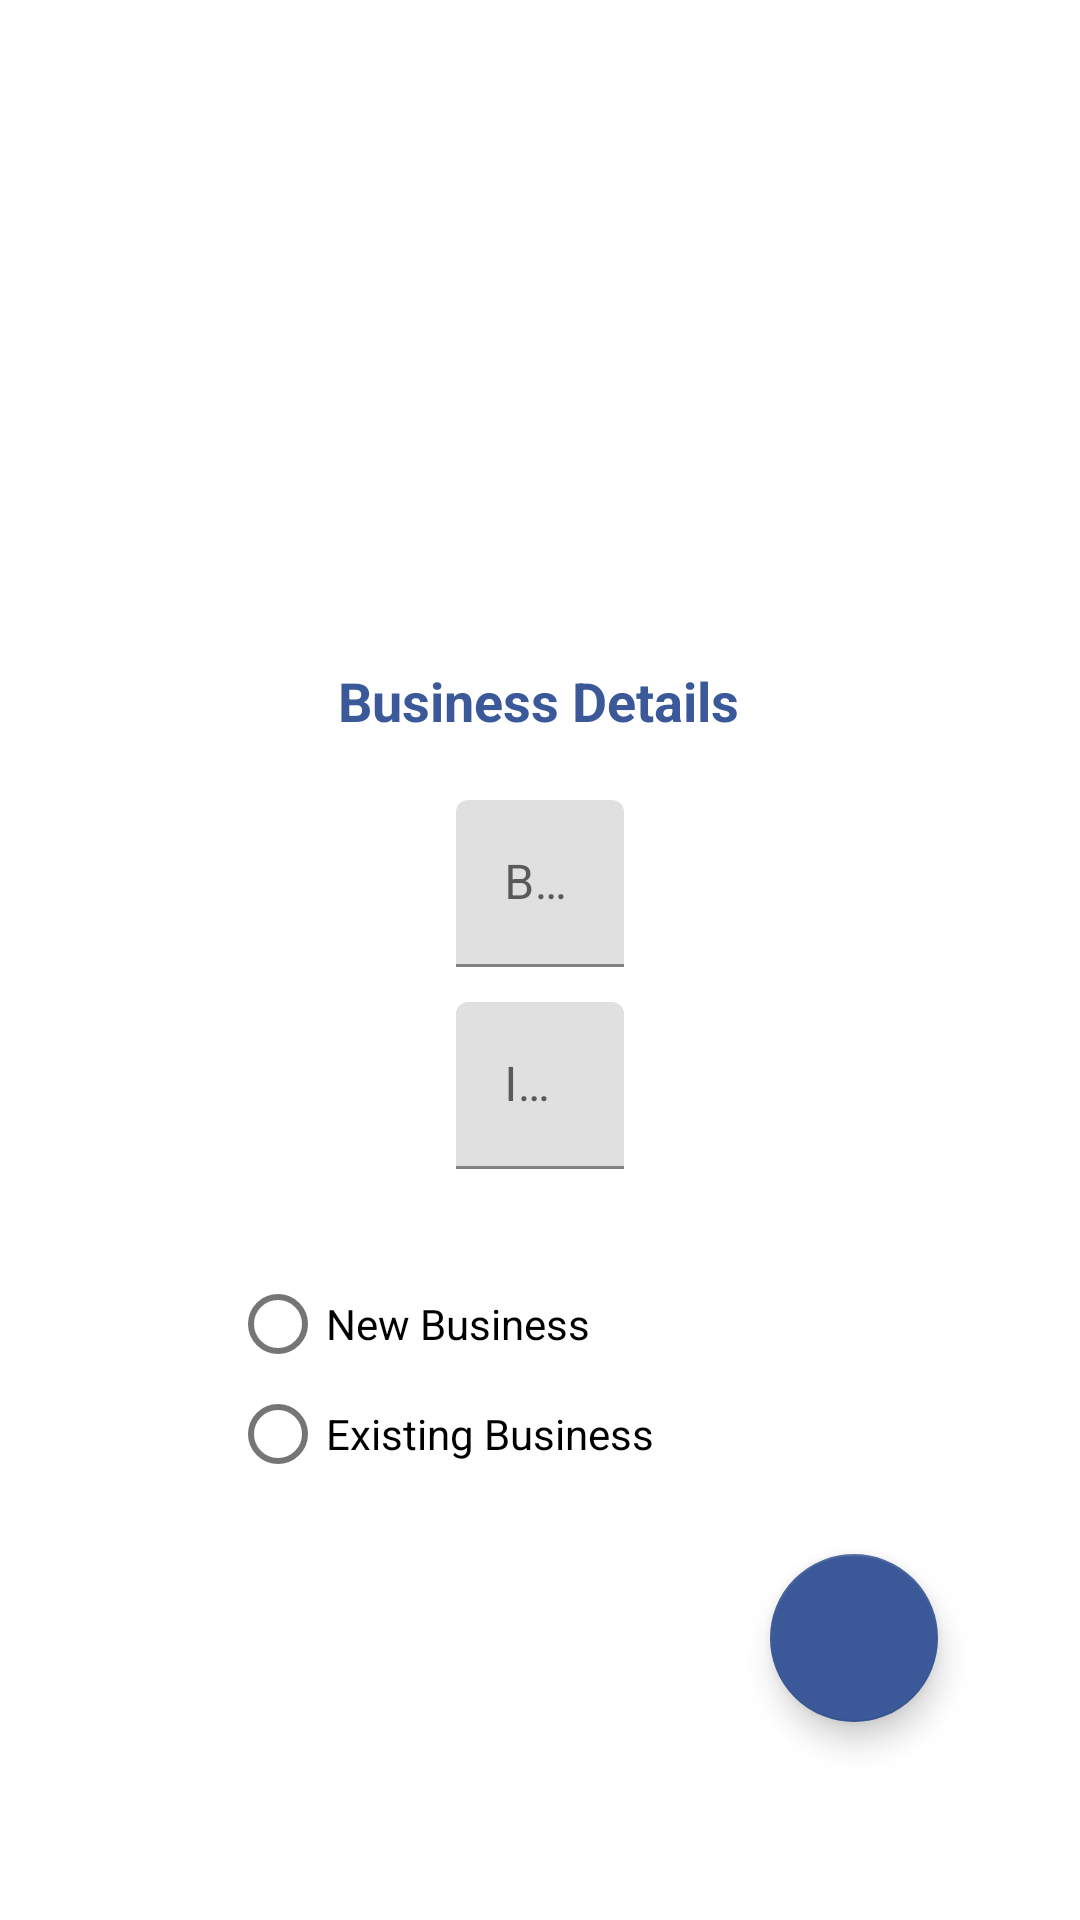

This screen was rendered from an Android layout file. Write that file and the resources it references.
<!-- AndroidManifest.xml: application theme AppTheme -->
<!-- res/layout/activity_signup_business.xml -->
<?xml version="1.0" encoding="utf-8"?>
<android.support.constraint.ConstraintLayout xmlns:android="http://schemas.android.com/apk/res/android"
    xmlns:app="http://schemas.android.com/apk/res-auto"
    xmlns:tools="http://schemas.android.com/tools"
    android:id="@+id/relativeLayout3"
    android:layout_width="match_parent"
    android:layout_height="match_parent"
    tools:context=".SignupPersonal">

    <android.support.design.widget.TextInputLayout
        android:id="@+id/textInputLayout"
        android:layout_width="wrap_content"
        android:layout_height="wrap_content"
        android:layout_marginStart="8dp"
        android:layout_marginLeft="8dp"
        android:layout_marginTop="8dp"
        android:layout_marginEnd="8dp"
        android:layout_marginRight="8dp"
        android:layout_marginBottom="8dp"
        app:layout_constraintBottom_toBottomOf="parent"
        app:layout_constraintEnd_toEndOf="parent"
        app:layout_constraintHorizontal_bias="0.5"
        app:layout_constraintStart_toStartOf="parent"
        app:layout_constraintTop_toTopOf="parent"
        app:layout_constraintVertical_bias="0.454">

        <EditText
            android:id="@+id/et_signup_bname"
            android:layout_width="wrap_content"
            android:layout_height="wrap_content"
            android:layout_marginStart="8dp"
            android:layout_marginLeft="8dp"
            android:layout_marginTop="8dp"
            android:layout_marginEnd="8dp"
            android:layout_marginRight="8dp"
            android:layout_marginBottom="8dp"
            android:ems="10"
            android:hint="@string/business_name"
            android:inputType="textPersonName"
            app:layout_constraintBottom_toBottomOf="parent"
            app:layout_constraintEnd_toEndOf="parent"
            app:layout_constraintStart_toStartOf="parent"
            app:layout_constraintTop_toTopOf="parent" />

    </android.support.design.widget.TextInputLayout>

    <android.support.design.widget.TextInputLayout
        android:id="@+id/textInputLayout2"
        android:layout_width="wrap_content"
        android:layout_height="wrap_content"
        android:layout_marginStart="8dp"
        android:layout_marginLeft="8dp"
        android:layout_marginTop="8dp"
        android:layout_marginEnd="8dp"
        android:layout_marginRight="8dp"
        android:layout_marginBottom="8dp"
        app:layout_constraintBottom_toBottomOf="parent"
        app:layout_constraintEnd_toEndOf="parent"
        app:layout_constraintStart_toStartOf="parent"
        app:layout_constraintTop_toTopOf="parent"
        app:layout_constraintVertical_bias="0.576">


        <EditText
            android:id="@+id/et_signup_Iname"
            android:layout_width="wrap_content"
            android:layout_height="wrap_content"
            android:layout_marginStart="8dp"
            android:layout_marginLeft="8dp"
            android:layout_marginTop="8dp"
            android:layout_marginEnd="8dp"
            android:layout_marginRight="8dp"
            android:layout_marginBottom="8dp"
            android:autofillHints=""
            android:ems="10"
            android:hint="@string/industry"
            android:inputType="textPersonName"
            app:layout_constraintBottom_toBottomOf="parent"
            app:layout_constraintEnd_toEndOf="parent"
            app:layout_constraintStart_toStartOf="parent"
            app:layout_constraintTop_toTopOf="parent"
            app:layout_constraintVertical_bias="0.595" />

    </android.support.design.widget.TextInputLayout>

    <RadioGroup
        android:id="@+id/rgroup_type"
        android:layout_width="160dp"
        android:layout_height="179dp"
        android:layout_marginStart="8dp"
        android:layout_marginLeft="8dp"
        android:layout_marginTop="8dp"
        android:layout_marginEnd="8dp"
        android:layout_marginRight="8dp"
        android:layout_marginBottom="8dp"
        app:layout_constraintBottom_toBottomOf="parent"
        app:layout_constraintEnd_toEndOf="parent"
        app:layout_constraintHorizontal_bias="0.374"
        app:layout_constraintStart_toStartOf="parent"
        app:layout_constraintTop_toBottomOf="@+id/textInputLayout2"
        app:layout_constraintVertical_bias="0.247">

        <RadioButton
            android:id="@+id/radio_signup_newb"
            android:layout_width="wrap_content"
            android:layout_height="wrap_content"
            android:text="@string/new_business"
            app:layout_constraintBottom_toTopOf="@+id/radio_signup_existingb"
            app:layout_constraintStart_toStartOf="@+id/et_signup_Iname"
            app:layout_constraintTop_toBottomOf="@+id/et_signup_Iname" />

        <RadioButton
            android:id="@+id/radio_signup_existingb"
            android:layout_width="wrap_content"
            android:layout_height="wrap_content"

            android:layout_marginBottom="106dp"
            android:text="@string/existing_business"
            app:layout_constraintBottom_toTopOf="@+id/btn_signup_pnext"
            app:layout_constraintStart_toStartOf="@+id/radio_signup_newb"
            app:layout_constraintTop_toBottomOf="@+id/radio_signup_newb" />
    </RadioGroup>


    <android.support.design.widget.FloatingActionButton
        android:id="@+id/btn_signup_bnext"
        android:layout_width="wrap_content"
        android:layout_height="wrap_content"
        android:layout_marginStart="8dp"
        android:layout_marginLeft="8dp"
        android:layout_marginTop="8dp"
        android:layout_marginEnd="8dp"
        android:layout_marginRight="8dp"
        android:layout_marginBottom="8dp"
        android:background="@color/colorAccent"
        android:clickable="true"
        android:focusable="true"
        android:onClick="goToPassword"
        app:backgroundTint="@color/colorPrimary"
        app:layout_constraintBottom_toBottomOf="parent"
        app:layout_constraintEnd_toEndOf="parent"
        app:layout_constraintHorizontal_bias="0.864"
        app:layout_constraintStart_toStartOf="parent"
        app:layout_constraintTop_toTopOf="parent"
        app:layout_constraintVertical_bias="0.898"
        app:srcCompat="@drawable/ic_arrow_forward_black_35dp"
        tools:ignore="OnClick" />

    <TextView
        android:id="@+id/textView4"
        android:layout_width="wrap_content"
        android:layout_height="21dp"
        android:layout_marginStart="8dp"
        android:layout_marginLeft="8dp"
        android:layout_marginTop="8dp"
        android:layout_marginEnd="8dp"
        android:layout_marginRight="8dp"
        android:layout_marginBottom="8dp"
        android:gravity="center"
        android:text="@string/business_details"
        android:textColor="@color/colorPrimary"
        android:textSize="18sp"
        android:textStyle="bold"
        app:layout_constraintBottom_toBottomOf="parent"
        app:layout_constraintEnd_toEndOf="parent"
        app:layout_constraintHorizontal_bias="0.498"
        app:layout_constraintStart_toStartOf="parent"
        app:layout_constraintTop_toTopOf="parent"
        app:layout_constraintVertical_bias="0.354" />

    <ImageView
        android:id="@+id/imageView2"
        android:layout_width="220dp"
        android:layout_height="93dp"
        android:layout_marginStart="8dp"
        android:layout_marginLeft="8dp"
        android:layout_marginTop="8dp"
        android:layout_marginEnd="8dp"
        android:layout_marginRight="8dp"
        android:layout_marginBottom="8dp"
        android:contentDescription="@string/todo"
        app:layout_constraintBottom_toBottomOf="parent"
        app:layout_constraintEnd_toEndOf="parent"
        app:layout_constraintHorizontal_bias="0.5"
        app:layout_constraintStart_toStartOf="parent"
        app:layout_constraintTop_toTopOf="parent"
        app:layout_constraintVertical_bias="0.11"
        app:srcCompat="@drawable/ic_precisto_full_logo_blue" />


</android.support.constraint.ConstraintLayout>
<!-- resources referenced by this layout -->
<resources>
  <color name="colorAccent">#B8C8E7</color>
  <color name="colorPrimary">#3B5998</color>
  <string name="business_details">Business Details</string>
  <string name="business_name">Business Name</string>
  <string name="existing_business">Existing Business</string>
  <string name="industry">Industry</string>
  <string name="new_business">New Business</string>
  <string name="todo">TODO</string>
</resources>
